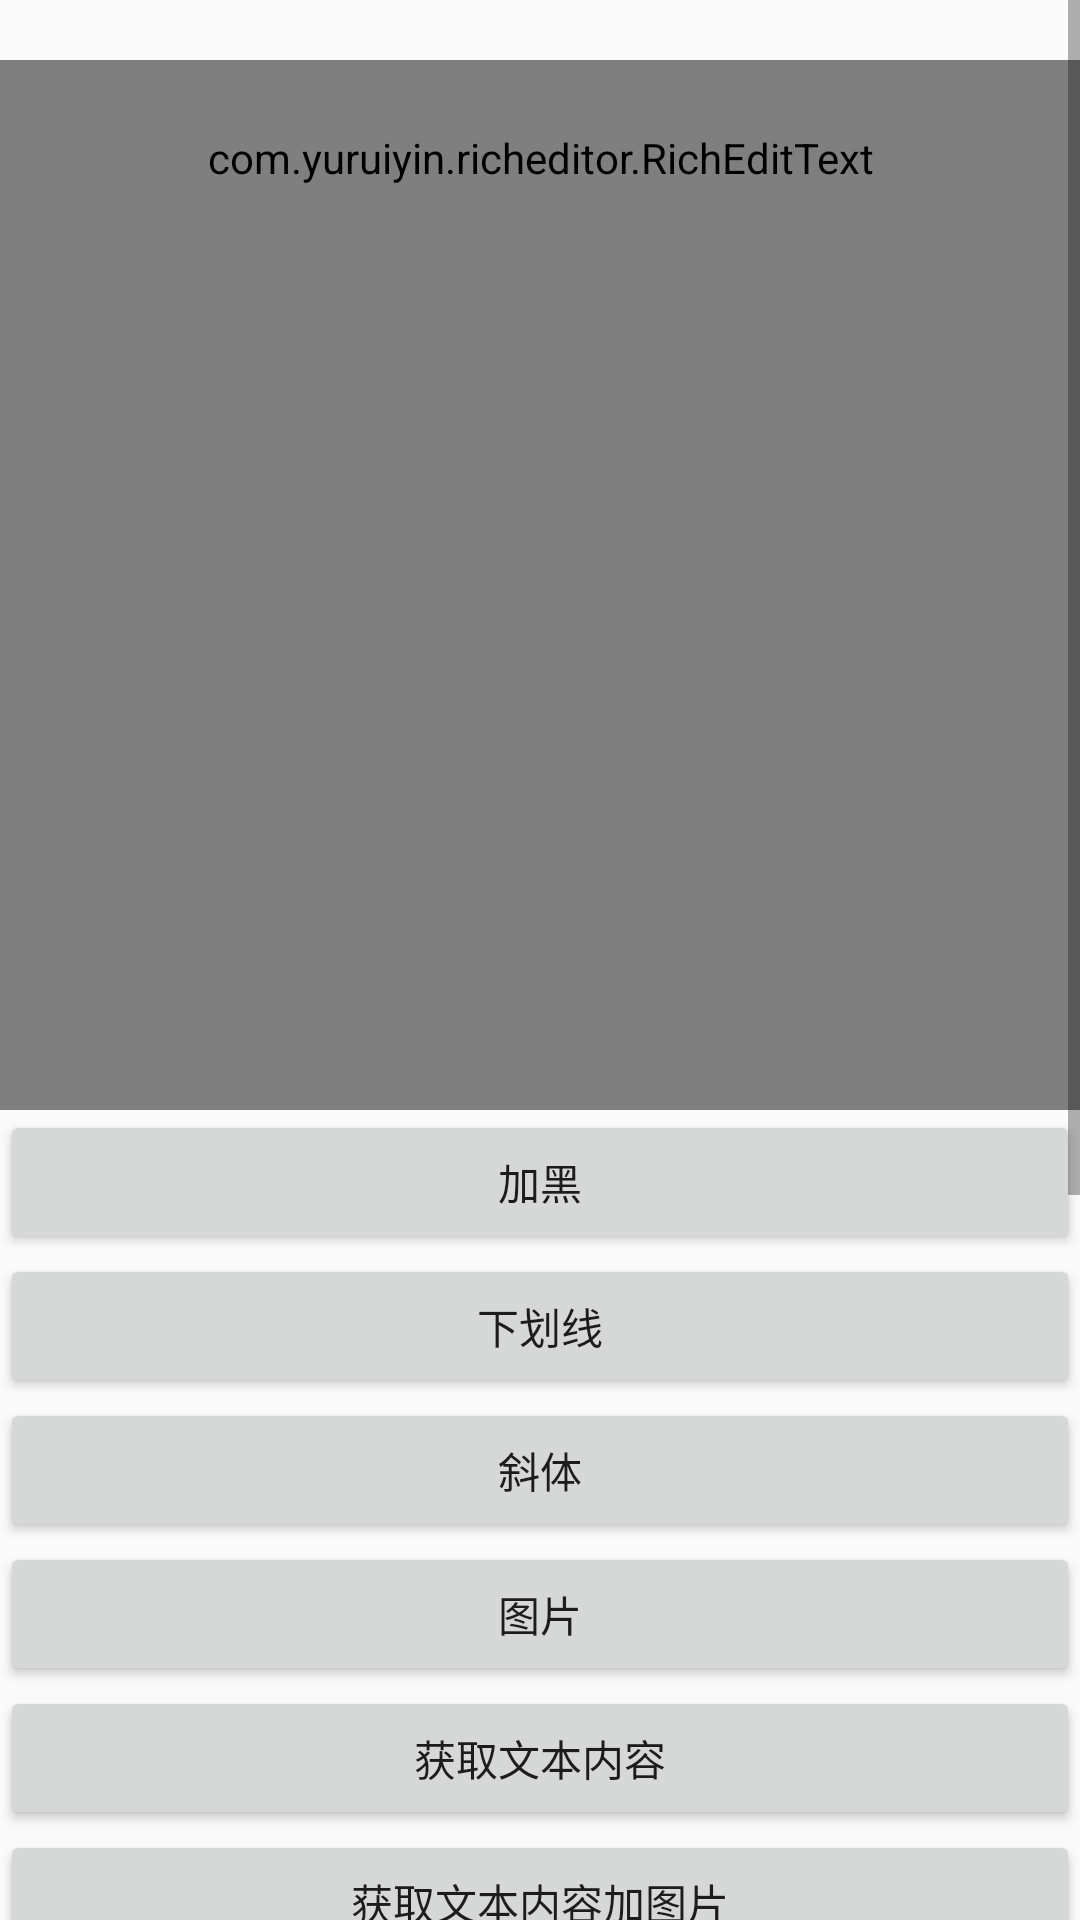

Here is an Android app screen rendered from its layout file. Give the layout XML and the strings, colors and styles it references.
<!-- AndroidManifest.xml: application theme Theme.AppCompat.Light -->
<!-- res/layout/activity_richeditor.xml -->
<?xml version="1.0" encoding="utf-8"?>

<ScrollView xmlns:android="http://schemas.android.com/apk/res/android"
    xmlns:app="http://schemas.android.com/apk/res-auto"
    xmlns:tools="http://schemas.android.com/tools"
    android:layout_width="match_parent"
    android:layout_height="match_parent">

    <LinearLayout
        android:layout_width="match_parent"
        android:layout_height="wrap_content"
        android:orientation="vertical"
        tools:context=".MainActivity">

        <com.yuruiyin.richeditor.RichEditText
            android:id="@+id/richEditText"
            android:layout_width="match_parent"
            android:layout_height="wrap_content"
            android:layout_marginTop="20dp"
            android:background="#ffffff"
            android:gravity="top|left"
            android:hint="请输入..."
            android:inputType="textMultiLine"
            android:lineSpacingExtra="5dp"
            android:maxLength="20000"
            android:minHeight="350dp"
            android:paddingBottom="70dp"
            android:paddingLeft="15dp"
            android:paddingRight="15dp"
            android:paddingTop="23dp"
            android:textColor="#171717"
            android:textColorHint="#aaaaaa"
            android:textCursorDrawable="@null"
            android:textSize="16dp"
            app:editor_image_radius="3dp"
            app:editor_show_gif_mark="true"
            app:editor_show_video_mark="true"
            app:editor_show_long_image_mark="true" />

        
        <Button
            android:id="@+id/btn_bold"
            android:layout_width="match_parent"
            android:layout_height="wrap_content"
            android:text="加黑"/>
        <Button
            android:id="@+id/btn_underline"
            android:layout_width="match_parent"
            android:layout_height="wrap_content"
            android:text="下划线"/>
        <Button
            android:id="@+id/btn_italic"
            android:layout_width="match_parent"
            android:layout_height="wrap_content"
            android:text="斜体"/>
        <Button
            android:id="@+id/btn_image"
            android:layout_width="match_parent"
            android:layout_height="wrap_content"
            android:text="图片"/>
        <Button
            android:id="@+id/btn_content"
            android:layout_width="match_parent"
            android:layout_height="wrap_content"
            android:text="获取文本内容"/>
        <Button
            android:id="@+id/btn_content2"
            android:layout_width="match_parent"
            android:layout_height="wrap_content"
            android:text="获取文本内容加图片"/>

        <com.yuruiyin.richeditor.RichEditText
            android:id="@+id/richEditText2"
            android:layout_width="match_parent"
            android:layout_height="wrap_content"
            android:layout_marginTop="20dp"
            android:background="#ffffff"
            android:gravity="top|left"
            android:hint="请输入..."
            android:inputType="textMultiLine"
            android:lineSpacingExtra="5dp"
            android:maxLength="20000"
            android:minHeight="350dp"
            android:paddingBottom="70dp"
            android:paddingLeft="15dp"
            android:paddingRight="15dp"
            android:paddingTop="23dp"
            android:textColor="#171717"
            android:textColorHint="#aaaaaa"
            android:textCursorDrawable="@null"
            android:textSize="16dp"
            app:editor_image_radius="3dp"
            app:editor_show_gif_mark="true"
            app:editor_show_video_mark="true"
            app:editor_show_long_image_mark="true" />

    </LinearLayout>
</ScrollView>
<!-- resources referenced by this layout -->
<resources>

</resources>
